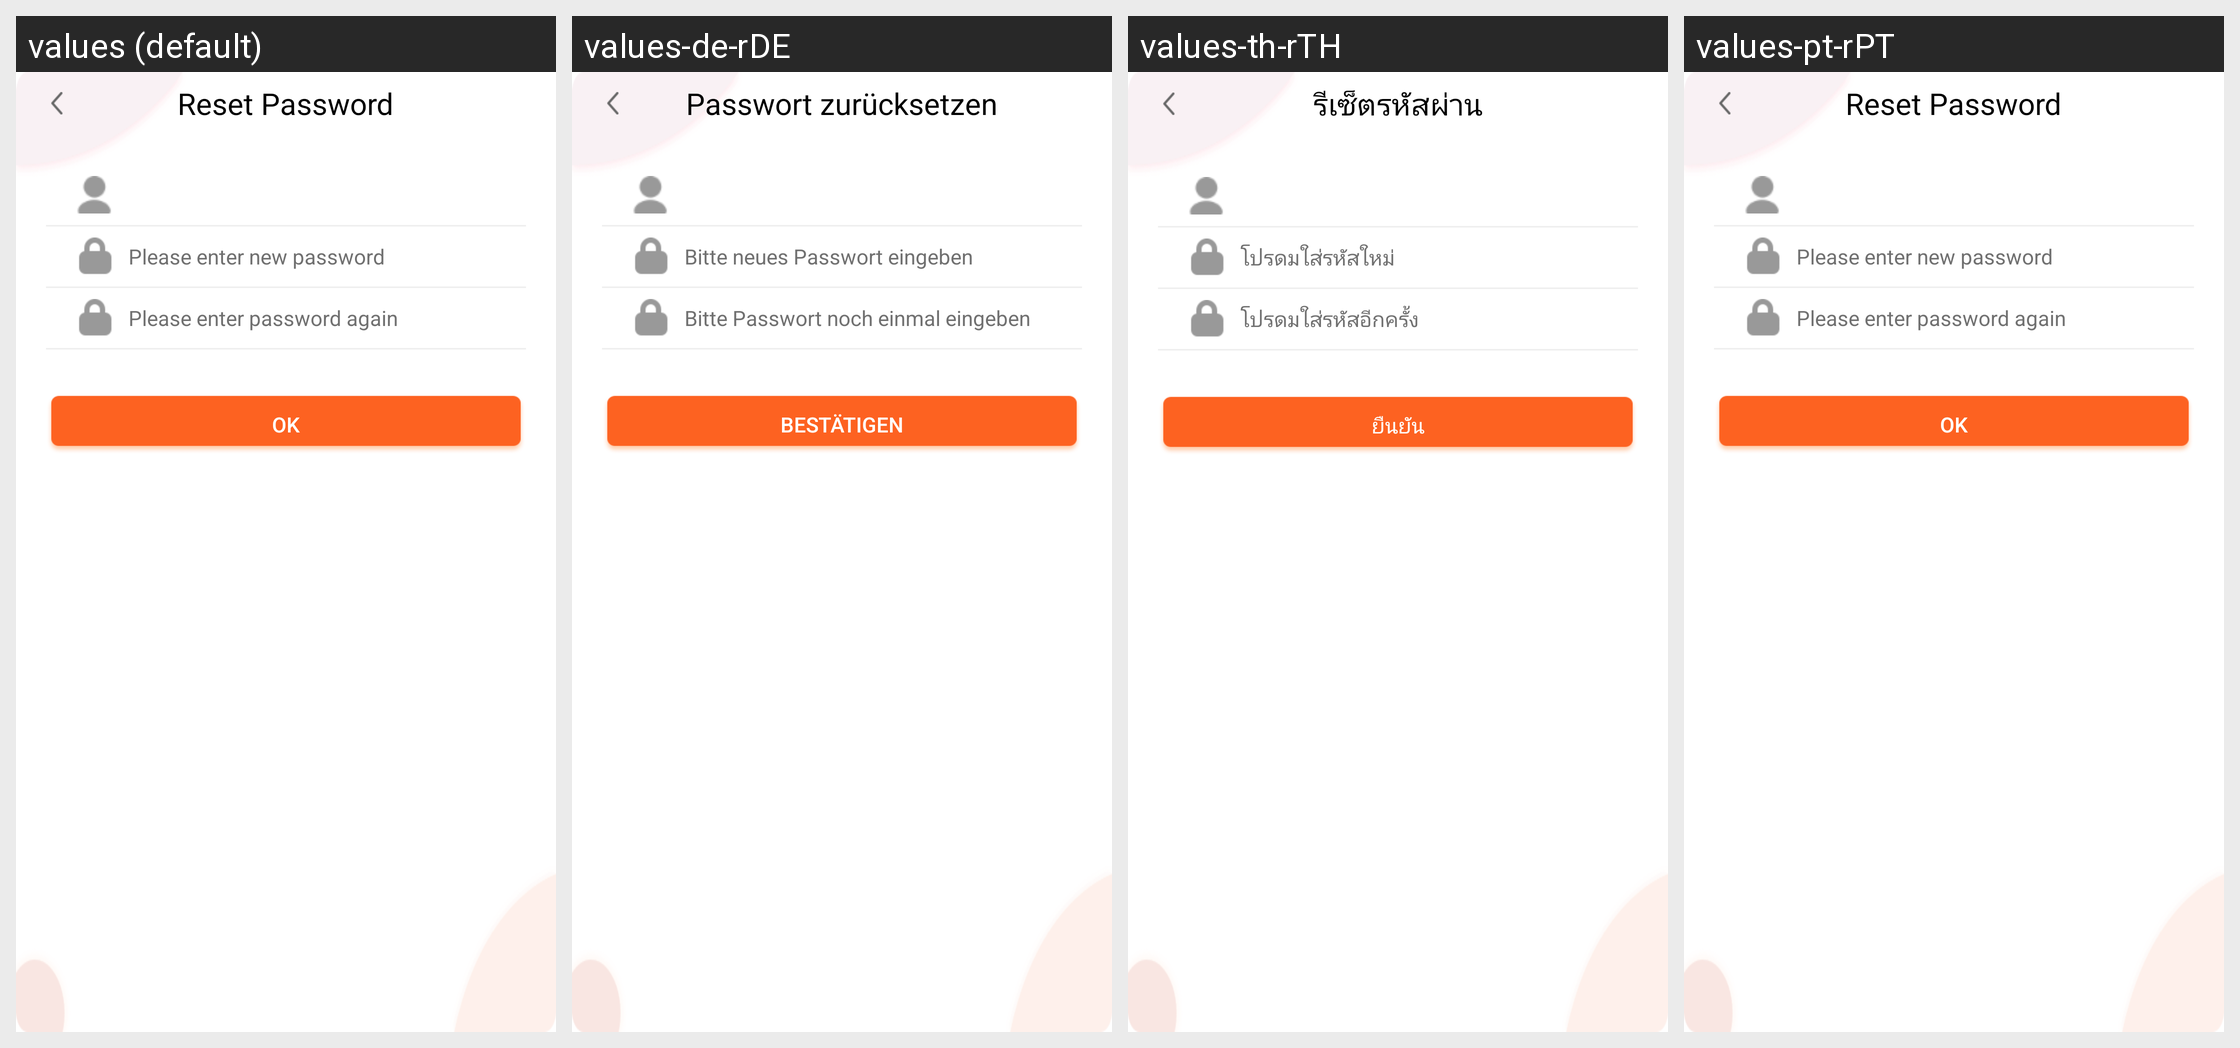

This grid shows one Android layout under several languages. Give, for every string resource on the screen, its name, the default text and each shown locale's text.
Android screen res/layout/tw_set_password.xml rendered under 4 locales, left to right: values (default), values-de-rDE, values-th-rTH, values-pt-rPT. Device: Nexus 5 (rendered at 1080×1920; each locale shown at half size, 540×960, under a caption strip naming it); theme AppTheme.
Other locales in the repository, not shown: values-af, values-ar, values-ar-rAE, values-ar-rIL, values-as, values-bn, values-ca, values-cs, values-cs-rCZ, values-da, values-de, values-el, values-en, values-en-rGB, values-en-rUS, values-es, values-es-rES, values-et, values-fi, values-fr, values-fr-rCA, values-fr-rFR, values-gl, values-gu, values-hi, values-hr, values-hu, values-in, values-it, values-iw, values-ja, values-ja-rJP, values-kk-rKZ, values-kn, values-ko, values-ko-rKR, values-ky, values-mk, values-ml, values-mr, values-ms, values-nb, values-ne, values-nl, values-or, values-pa, values-pl, values-pt, values-pt-rBR, values-ro, values-ru, values-ru-rRU, values-sk, values-sv, values-ta, values-te, values-th, values-tl, values-tr, values-uk, values-vi, values-vi-rVN, values-zh-rCN, values-zh-rHK, values-zh-rTW.
Strings drawn on this screen, with the default value and each locale's value (text and hints the layout hard-codes, and strings that could not be matched under every locale, appear in the picture but are not listed):

tw_resetpwd_title
  values: Reset Password
  values-de-rDE: Passwort zurücksetzen
  values-th-rTH: รีเซ็ตรหัสผ่าน
  values-pt-rPT: Reset Password  [not translated; the default value is used]

tw_input_newpassword
  values: Please enter new password
  values-de-rDE: Bitte neues Passwort eingeben
  values-th-rTH: โปรดมใส่รหัสใหม่
  values-pt-rPT: Please enter new password  [not translated; the default value is used]

tw_input_secondpassword
  values: Please enter password again
  values-de-rDE: Bitte Passwort noch einmal eingeben
  values-th-rTH: โปรดมใส่รหัสอีกครั้ง
  values-pt-rPT: Please enter password again  [not translated; the default value is used]

tw_show_ensure
  values: OK
  values-de-rDE: Bestätigen
  values-th-rTH: ยืนยัน
  values-pt-rPT: OK  [not translated; the default value is used]
